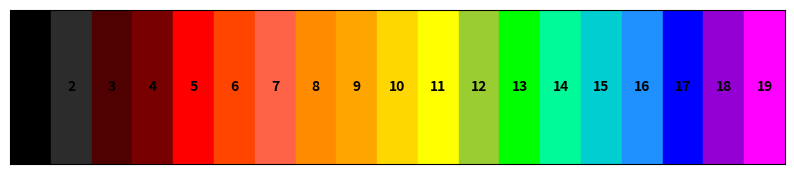

Write the Python code that produced this figure.
import matplotlib.pyplot as plt

class CustomPalette:
    """
    Represents a custom color palette with a set of predefined static HEX color constants (names generated by ChatGPT).
    It has been done to keep the plots with consistent colors (which I like more than the default from matplotlib :-) )  for the report.

    Attributes:
        __colors (list[str]): A list with all the possible colors that the custom palette supports, represented as class constants.
            - BLACK (str): "#000000"
            - GRAY (str): "#2C2C2C"
            - DEEP_CRISMON (str): "#4F0000"
            - DARK_RED (str): "#790000"
            - RED (str): "#FF0000"
            - ORANGE_RED (str): "#FF4500"
            - TOMATO (str): "#FF6347"
            - DARK_ORANGE (str): "#FF8C00"
            - ORANGE (str): "#FFA500"
            - GOLD (str): "#FFD700"
            - YELLOW (str): "#FFFF00"
            - YELLOW_GREEN (str): "#9ACD32"
            - GREEN (str): "#00FF00"
            - MEDIUM_GREEN (str): "#00FA9A"
            - DARK_TURQUOISE (str): "#00CED1"
            - DODGER_BLUE (str): "#1E90FF"
            - BLUE (str): "#0000FF"
            - DARK_VIOLET (str): "#9400D3"
            - MAGENTA (str): "#FF00FF"
    """
    BLACK = "#000000"
    GRAY = "#2C2C2C"
    DEEP_CRISMON = "#4F0000"
    DARK_RED = "#790000"
    RED = "#FF0000"
    ORANGE_RED = "#FF4500"
    TOMATO = "#FF6347"
    DARK_ORANGE = "#FF8C00"
    ORANGE = "#FFA500"
    GOLD = "#FFD700"
    YELLOW = "#FFFF00"
    YELLOW_GREEN = "#9ACD32"
    GREEN = "#00FF00"
    MEDIUM_GREEN = "#00FA9A"
    DARK_TURQUOISE = "#00CED1"
    DODGER_BLUE = "#1E90FF"
    BLUE = "#0000FF"
    DARK_VIOLET = "#9400D3"
    MAGENTA = "#FF00FF"
    
    def __init__(self):
        """
        Initializes a CustomPalette instance by collecting all HEX color values from class attributes.
        """
        self.__colors = [
            value for key, value in vars(self.__class__).items()
            if isinstance(value, str) and value.startswith("#")
        ]
    
    
    def __len__(self):
        """
        Returns the number of colors in the palette.

        Returns:
            int: The total number of HEX colors available.
        """
        return len(self.__colors)
    
    def __getitem__(self, index):
        """
        Retrieves a color from the palette by index.

        Args:
            index (int): The position of the desired color.

        Returns:
            str: The HEX code corresponding to the given index.
        """
        return self.__colors[index]


    def plot(self, savefig: bool = False):
        """
        Plots the color palette as vertical bars to show the colors that it contains.

        Args:
            savefig (bool, optional): If True, saves the plot to 'palette.png'. If False, displays the plot. Defaults to False.
        """
        fig, ax = plt.subplots(figsize=(10, 2))
        n_colors = len(self.__colors)
        
        for i, color in enumerate(self.__colors):
            ax.add_patch(plt.Rectangle((i, 0), 1, 1, color=color))
            ax.text(i + 0.5, 0.5, f"{i+1}", ha='center', va='center', fontsize=10, color='black', weight='bold')
        
        plt.xlim(0, n_colors)
        plt.ylim(0, 1)
        plt.xticks([])
        plt.yticks([])
        
        if savefig:
            plt.savefig("palette.png", dpi=300, bbox_inches="tight")
        else:
            plt.show()

if __name__ == "__main__":
    palette = CustomPalette()
    palette.plot(savefig=True)
